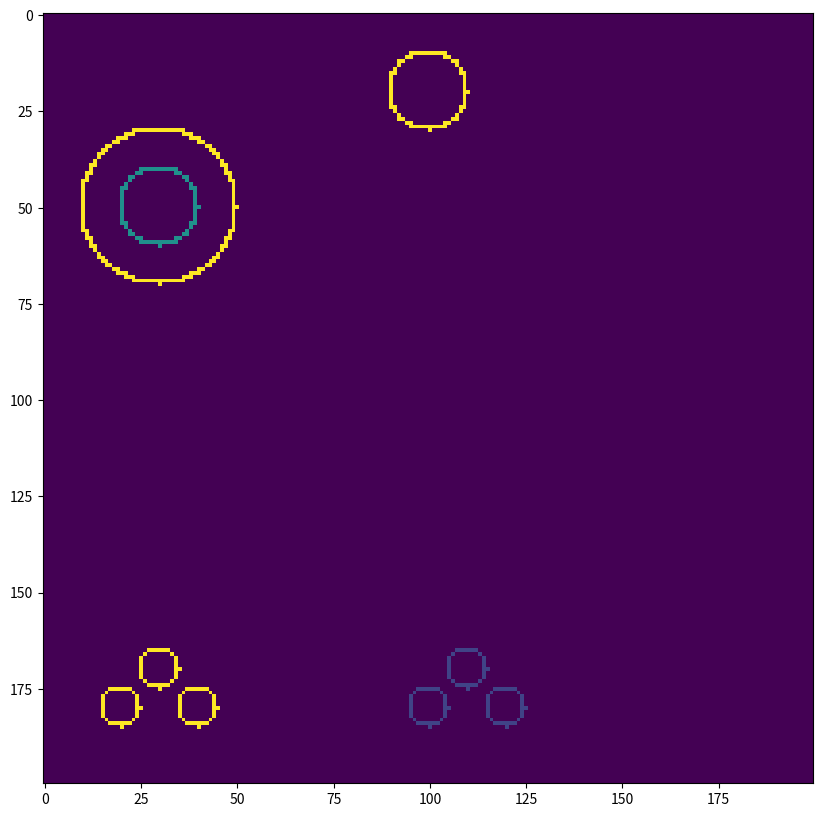
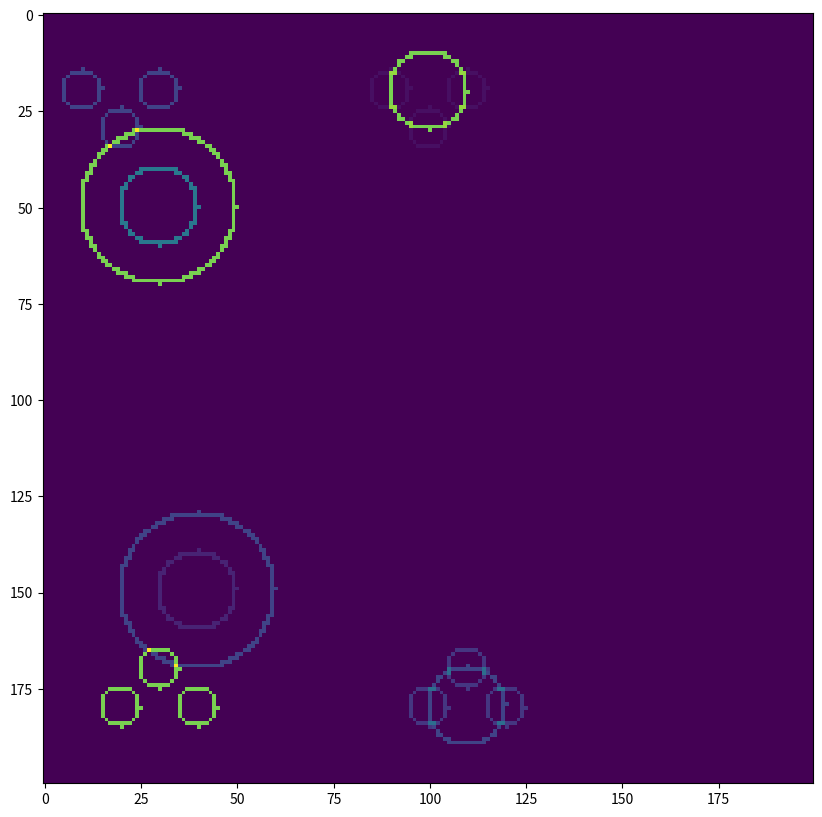
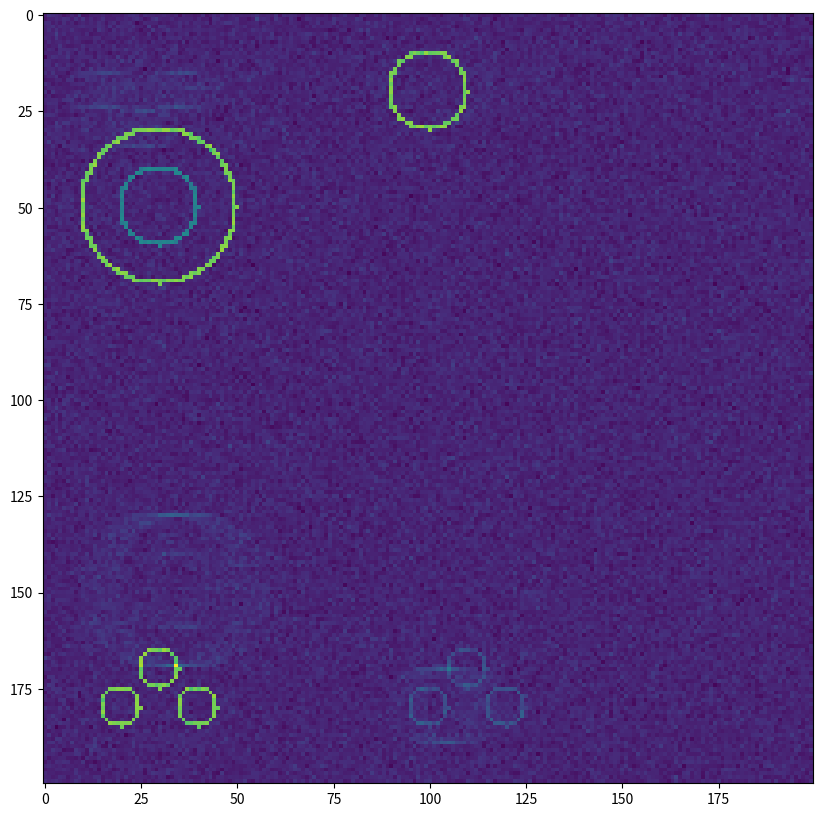
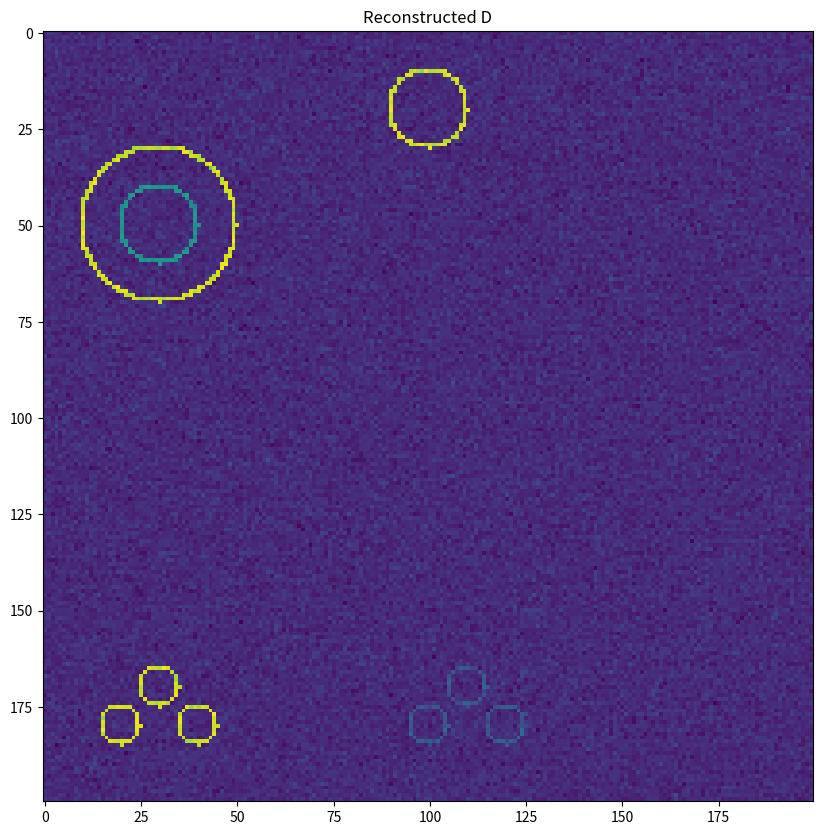
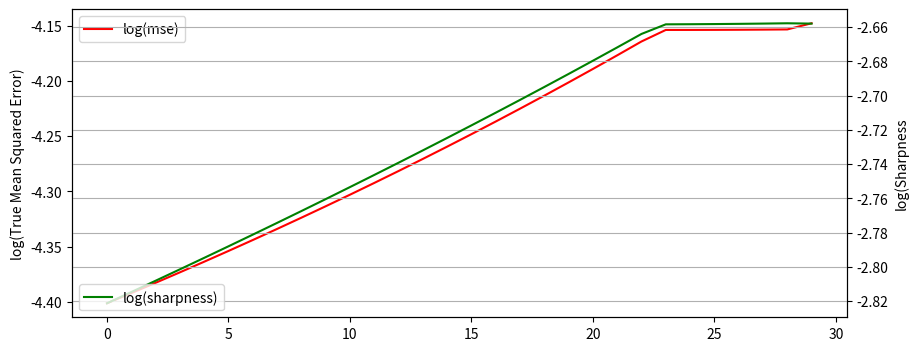

Here is the Python script that generated these plots, in order:
import math
import numpy as np
from matplotlib import pylab as plt

## Slow code for drawing a circle
def slowCircle(D, x, y, r, v):
  for i in range(1000):
    a = i / 1000 * 2 * math.pi
    xc = x + r * math.cos(a)
    yc = y + r * math.sin(a)
    D[int(xc), int(yc)] = v

## Set up "ground truth" image.
D = np.zeros((200, 200))
# Northern
slowCircle(D, 30, 50, 20, 1)
slowCircle(D, 30, 50, 10, 0.5)
slowCircle(D, 100, 20, 10, 1)
# Southern
slowCircle(D, 20, 180, 5, 1)
slowCircle(D, 40, 180, 5, 1)
slowCircle(D, 30, 170, 5, 1)
slowCircle(D, 100, 180, 5, 0.2)
slowCircle(D, 120, 180, 5, 0.2)
slowCircle(D, 110, 170, 5, 0.2)

plt.figure(figsize=(10, 10))
plt.imshow(D.T, interpolation='None')

## Simulate the latitude ambiguity effect

def simScan(D, slew=0):
  alpha = 0.2
  Df = np.flip(D, axis=1).copy()
  Df[:, :100] = np.roll(Df[:, :100], -slew, axis=0)
  Df[:, 100:] = np.roll(Df[:, 100:], slew, axis=0)
  return (1 - alpha) * D + alpha * Df 

Ds = simScan(D, 10)

plt.figure(figsize=(10, 10))
plt.imshow(Ds.T, interpolation='None')


## Simulate multiple views

DS = []
slewSchedule = range(10)
noiseS = 0.1
for i in range(len(slewSchedule)):
  DS.append(simScan(D, slewSchedule[i]) + np.random.randn(200, 200) * noiseS)

if 1:  # Show DSave   
  DSave = np.mean(DS, axis=0)
  plt.figure(figsize=(10, 10))
  plt.imshow(DSave.T, interpolation='None')

## Try to reconstruct ground truth from DS and slewSchedule
# Fundamental question: what is the floor for recoverable signal?

def normalizedMSE(D0, D1):
  # Normalize D0 and D1
  D0 -= D0.min()
  D0 /= D0.max()
  D1 -= D1.min()
  D1 /= D1.max()
  Derror = D0 - D1
  mse = np.mean(Derror.ravel() ** 2)
  return mse

def normalizedSharpness(D0):
  # Normalize D0
  D0 -= D0.min()
  D0 /= D0.max()
  dx = np.diff(D0, axis=1)
  dy = np.diff(D0, axis=0)
  dnorm = np.sqrt(dx[1:,:]**2 + dy[:,1:]**2)
  sharpness = np.mean(dnorm)
  return sharpness

DC = DS.copy()
if 1:  # Normalize the Dc
  for i in range(len(DC)):
    Dc = DC[i]
    Dc -= Dc.min()
    Dc /= Dc.max()
    DC[i] = Dc

if 1: # Normalize D
  D -= D.min()
  D /= D.max()

SHA = []
MSE = []

# 1. Why does the MSE go *up* in the first iteration?
# 2. Is there a way to auto-tune this? (without knowing true Derror)
# - Maximize general image sharpness?
#  - Sweep beta for max sharpness?
for j in range(30):
  # DCave is our current best estimate (average of multiple views)
  DCave = np.mean(DC, axis=0)
  sharpness = normalizedSharpness(DCave.copy())  # Always use copies, to be sure
  SHA.append(sharpness)
  #print("sha", sharpness)
  mse = normalizedMSE(D.copy(), DCave.copy())  # Always use copies, to be sure
  MSE.append(mse)
  #print("mse %.20f" % mse)
  DCnew = []
  for i in range(len(slewSchedule)):
    slew = slewSchedule[i]
    # Apply anti-slew to our current best estimate
    DCaves = DCave.copy()
    DCaves[:, :100] = np.roll(DCaves[:, :100], slew, axis=0)
    DCaves[:, 100:] = np.roll(DCaves[:, 100:], -slew, axis=0)
    # Subtract beta * anti-slewed best estimate from the opposing hemisphere
    # Note: the ground truth blending function is 0.2, so I think the optimal beta should be 0.25,
    # since 1 - 1 / 1.25 = 0.2)
    #Dc = DS[i].copy()  # Note: DS[i] is the original observation
    #beta = 0.25
    # If we don't know optimal beta, using DC and a low beta value *does* lead to some convergence.
    Dc = DC[i].copy()
    beta = 0.01   
    Dc[:, :100] -= beta * np.flip(DCaves[:, 100:], axis=1)
    Dc[:, 100:] -= beta * np.flip(DCaves[:, :100], axis=1)
    DCnew.append(Dc)
  DC = DCnew

DCave = np.mean(DC, axis=0)
mse = normalizedMSE(D, DCave)
print("final mse %.20f" % mse)

if 0:
  Derror = D - DCave
  plt.figure(figsize=(10, 10))
  plt.imshow(Derror.T, interpolation='None')
  plt.title('Derror')

if 1:
  plt.figure(figsize=(10, 10))
  plt.imshow(DCave.T, interpolation='None')
  plt.title('Reconstructed D')

if 1:
  plt.figure(figsize=(10, 4))
  ax1 = plt.gca()
  ax1.plot(np.log(MSE), 'r-', label='log(mse)')
  ax1.set_ylabel('log(True Mean Squared Error)')
  ax2 = plt.gca().twinx()
  ax2.plot(np.log(SHA), 'g-', label='log(sharpness)')
  ax2.set_ylabel('log(Sharpness')
  ax1.legend(loc='upper left')
  ax2.legend(loc='lower left')
  plt.grid()

import numpy as np
from colorsys import hls_to_rgb
from matplotlib.colors import hsv_to_rgb

# From: https://stackoverflow.com/questions/17044052/matplotlib-imshow-complex-2d-array

def Complex2HSV(z, rmin, rmax, hue_start=90):
    # get amplidude of z and limit to [rmin, rmax]
    amp = np.abs(z)
    amp = np.where(amp < rmin, rmin, amp)
    amp = np.where(amp > rmax, rmax, amp)
    ph = np.angle(z, deg=1) + hue_start
    # HSV are values in range [0,1]
    h = (ph % 360) / 360
    s = 0.85 * np.ones_like(h)
    v = (amp - rmin) / (rmax - rmin)
    return hsv_to_rgb(np.dstack((h,s,v)))

def colorize(z):
    r = np.abs(z)
    arg = np.angle(z) 

    h = (arg + np.pi)  / (2 * np.pi) + 0.5
    l = 1.0 - 1.0/(1.0 + r**0.3)
    s = 0.8

    c = np.vectorize(hls_to_rgb) (h,l,s) # --> tuple
    c = np.array(c)  # -->  array of (3,n,m) shape, but need (n,m,3)
    c = c.transpose(1,2,0)
    return c